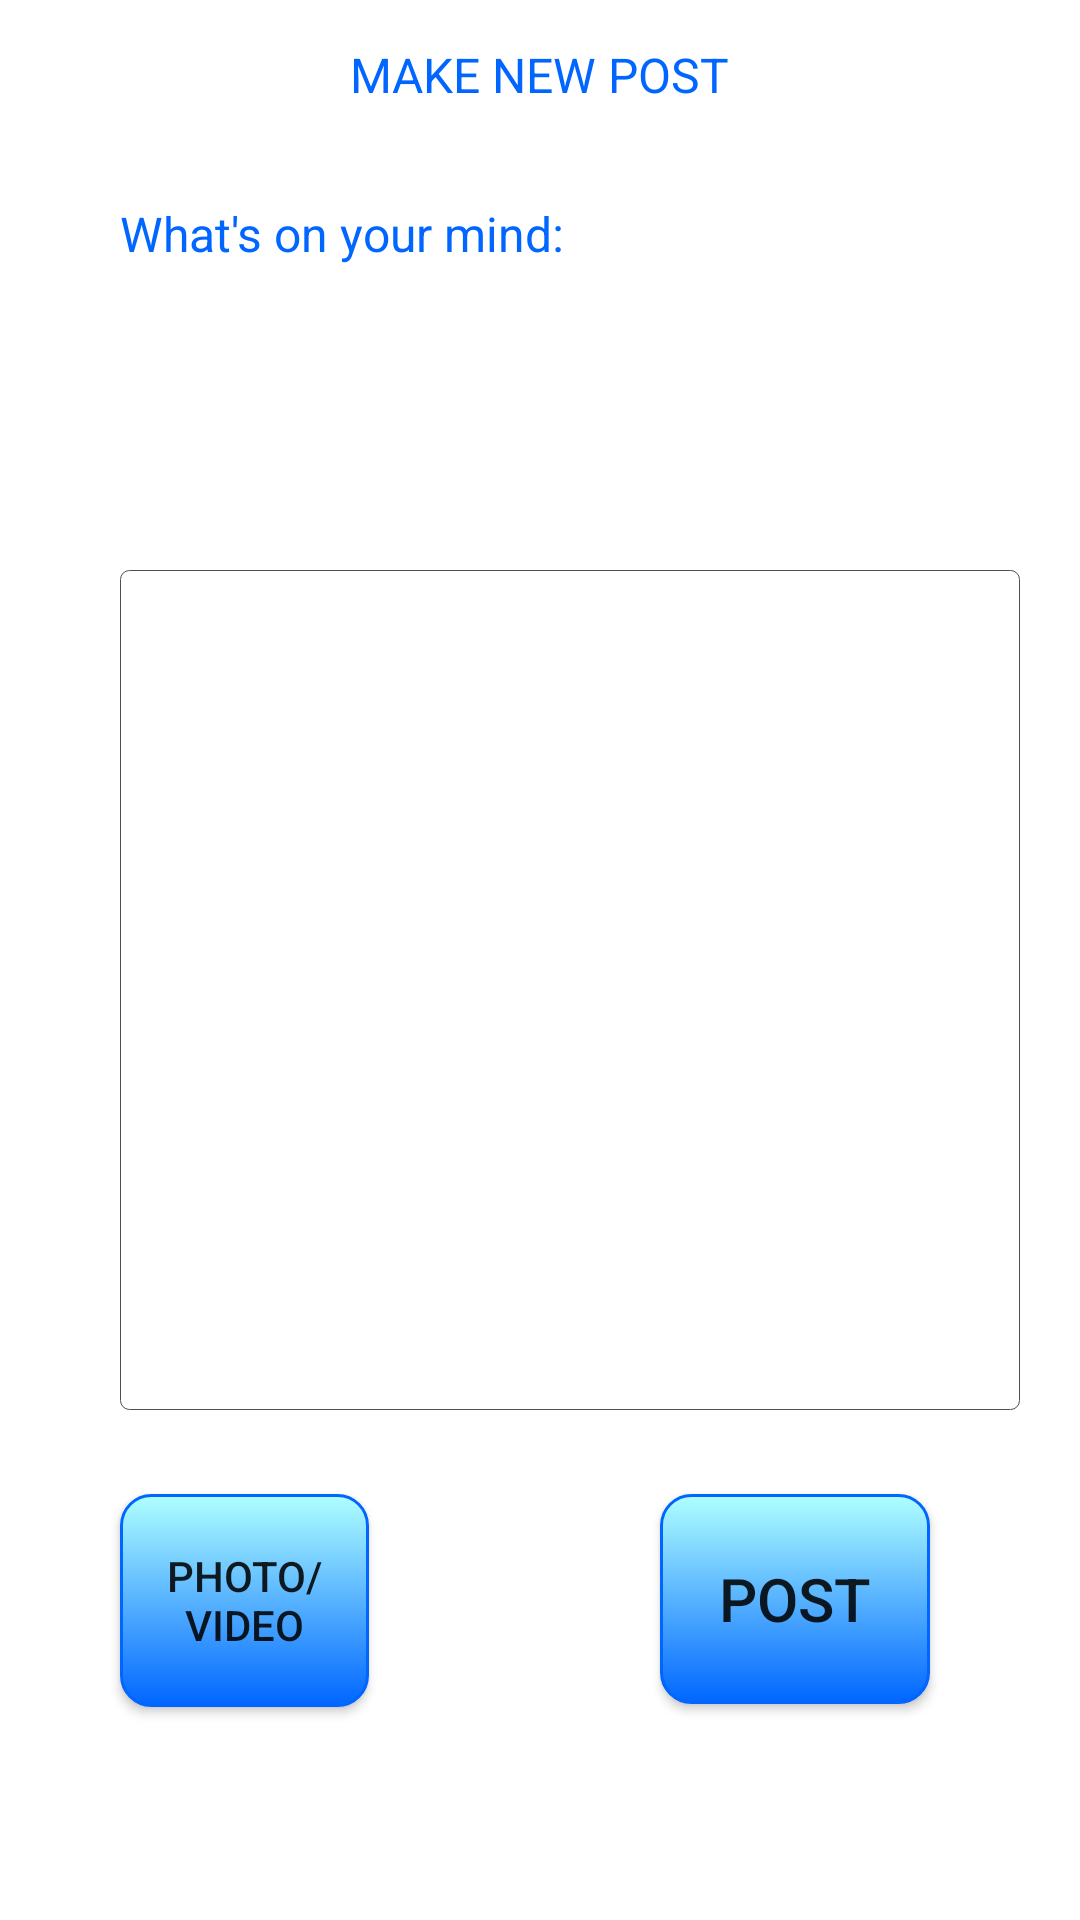

Here is an Android app screen rendered from its layout file. Give the layout XML and the strings, colors and styles it references.
<!-- AndroidManifest.xml: application theme AppTheme -->
<!-- res/layout/activity_post.xml -->
<?xml version="1.0" encoding="utf-8"?>

<android.support.constraint.ConstraintLayout xmlns:android="http://schemas.android.com/apk/res/android"
    xmlns:app="http://schemas.android.com/apk/res-auto"
    xmlns:tools="http://schemas.android.com/tools"
    android:id="@+id/post_layout_id"
    android:layout_width="match_parent"
    android:layout_height="match_parent"
    android:background="#fff"

    tools:context="com.example.vanient.mycontacts.login.PostMessageActivity"
    tools:layout_editor_absoluteY="81dp">

    <Button
        android:id="@+id/bt_send"
        android:layout_width="90dp"
        android:layout_height="70dp"
        android:layout_marginRight="50dp"
        android:layout_marginTop="28dp"
        android:textSize="20dp"
        android:background="@drawable/mybutton2"
        android:text="POST"
        app:layout_constraintRight_toRightOf="parent"
        app:layout_constraintTop_toBottomOf="@+id/bodyInput" />

    <EditText
        android:id="@+id/bodyInput"
        android:layout_width="300dp"
        android:layout_height="280dp"
        android:layout_marginBottom="170dp"
        android:layout_marginLeft="40dp"
        android:background="@drawable/edit_bg"
        android:ems="10"
        android:inputType="textMultiLine"
        android:singleLine="false"
        android:textColor="#000"
        app:layout_constraintBottom_toBottomOf="parent"
        app:layout_constraintLeft_toLeftOf="parent" />

    <TextView
        android:id="@+id/textView3"
        android:layout_width="wrap_content"
        android:layout_height="wrap_content"
        android:layout_marginLeft="16dp"
        android:layout_marginTop="24dp"
        android:textColor="#fff"
        android:text="Friend Email Address(es):"
        app:layout_constraintLeft_toLeftOf="parent"
        android:textSize="1dp"
        app:layout_constraintTop_toBottomOf="@+id/textView4" />

    <TextView
        android:id="@+id/textView5"
        android:layout_width="300dp"
        android:layout_height="35dp"
        android:layout_marginBottom="2dp"
        android:layout_marginLeft="40dp"
        android:layout_marginTop="20dp"
        android:text="What's on your mind:"
        android:textColor="#06f"
        android:textSize="16dp"
        app:layout_constraintBottom_toTopOf="@+id/bodyInput"
        app:layout_constraintLeft_toLeftOf="parent"
        app:layout_constraintTop_toBottomOf="@+id/toInput"
        app:layout_constraintVertical_bias="0.0" />

    <EditText
        android:id="@+id/toInput"
        android:layout_width="425dp"
        android:background="#fff"
        android:layout_height="47dp"
        android:ems="10"
        android:inputType="textEmailAddress"
        android:singleLine="true"
        tools:layout_editor_absoluteX="0dp"
        tools:layout_editor_absoluteY="0dp" />

    <Button
        android:id="@+id/bt_attach"
        android:layout_width="83dp"
        android:layout_height="71dp"
        android:layout_marginLeft="40dp"
        android:layout_marginTop="28dp"
        android:background="@drawable/mybutton2"
        android:text="photo/video"
        app:layout_constraintLeft_toLeftOf="parent"
        app:layout_constraintTop_toBottomOf="@+id/bodyInput" />

    <TextView
        android:id="@+id/attachFilename"
        android:layout_width="98dp"
        android:layout_height="35dp"
        android:layout_marginLeft="16dp"
        android:layout_marginTop="24dp"
        app:layout_constraintLeft_toLeftOf="parent"
        app:layout_constraintTop_toBottomOf="@+id/bt_attach" />

    <TextView
        android:id="@+id/textView4"
        android:layout_width="wrap_content"
        android:layout_height="22dp"
        android:layout_marginTop="14dp"
        android:text="MAKE NEW POST"
        android:textColor="#06f"
        android:textSize="16dp"
        app:layout_constraintLeft_toLeftOf="parent"
        app:layout_constraintRight_toRightOf="parent"
        app:layout_constraintTop_toTopOf="parent" />


</android.support.constraint.ConstraintLayout>
<!-- resources referenced by this layout -->
<resources>
  <!-- drawable edit_bg (drawable) -->
  <?xml version="1.0" encoding="utf-8"?>
  
  <layer-list
      xmlns:android="http://schemas.android.com/apk/res/android">
      <item>
          <shape
              xmlns:android="http://schemas.android.com/apk/res/android"
              android:shape="rectangle">
              <solid
                  android:color="#fff"/>
              <corners
                  android:radius="3dip"
                  />
              <stroke
                  android:width="0.5px"
                  android:color="#505050"/>
          </shape>
      </item>
  </layer-list>
  <!-- drawable mybutton2 (drawable) -->
  <?xml version="1.0" encoding="utf-8"?>
  
  <selector xmlns:android="http://schemas.android.com/apk/res/android" >
      <item android:state_pressed="true" >
          <shape android:shape="rectangle"  >
              <corners android:radius="10dip" />
              <stroke android:width="1dip" android:color="#06f" />
              <gradient android:angle="-90" android:startColor="#06f" android:endColor="#06f"  />
          </shape>
      </item>
      <item android:state_focused="true">
          <shape android:shape="rectangle"  >
              <corners android:radius="10dip" />
              <stroke android:width="1dip" android:color="#06f" />
              <solid android:color="#06f"/>
          </shape>
      </item>
      <item >
          <shape android:shape="rectangle"  >
              <corners android:radius="10dip" />
              <stroke android:width="1dip" android:color="#06f" />
              <gradient android:angle="-90" android:startColor="#Afffff" android:endColor="#06f" />
          </shape>
      </item>
  </selector>
  <style name="AppTheme" parent="Theme.AppCompat.Light.DarkActionBar">
          
          <item name="colorPrimary">@color/colorPrimary</item>
          <item name="colorPrimaryDark">@color/colorPrimaryDark</item>
          <item name="colorAccent">@color/colorAccent</item>
      </style>
  <color name="colorPrimary">#3F51B5</color>
  <color name="colorPrimaryDark">#303F9F</color>
  <color name="colorAccent">#FF4081</color>
</resources>
